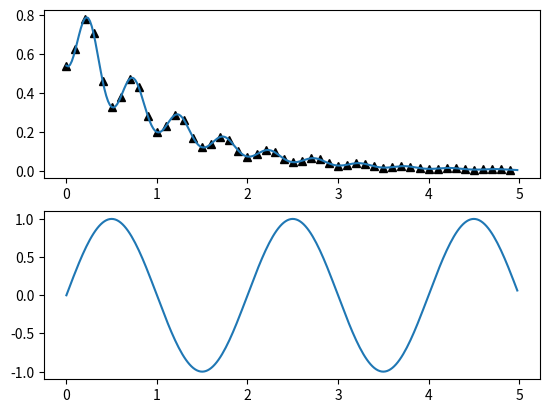

Write the Python code that produced this figure.
import numpy as np
import matplotlib.pyplot as plt
def f(t):
    return np.exp(-t)*np.cos(np.cos(2*np.pi*t))
t1 = np.arange(0.0, 5.0, 0.1)
t2 = np.arange(0.0, 5.0, 0.02)

plt.subplot(211) # 211 means we have 2 plots, horizontly we have one plot present and at that vertical position this will be our first plot
plt.plot(t1, f(t1),'k^', t2, f(t2))
plt.subplot(212)
plt.plot(t2, np.sin(np.pi*t2))
plt.show()
